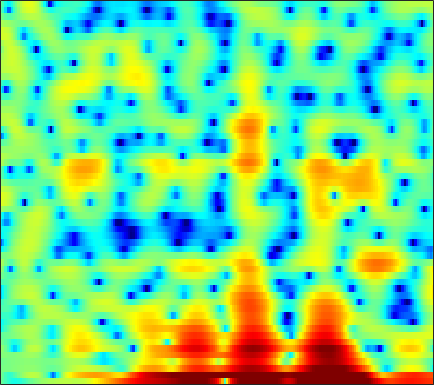

The file beside this chart, header and first rows:
-0.82934, -1.6838, -2.7264, -3.6595, -4.2385, -4.6803, -4.94, -4.9529, -4.6348, -4.1004, -3.4991, -2.9867, -2.263, -1.5553, -1.0819, -0.50896, -0.023491, 0.30839, 0.66318, 0.9666, 1.2739, 1.4583, 1.6874, 1.8795
-0.5099, -1.56, -2.825, -3.658, -3.83, -3.445, -2.561, -1.77, -0.7126, 0.248, 1.093, 1.61, 2.18, 2.563, 2.729, 2.764, 2.592, 2.292, 1.642, 0.6451, -0.7948, -2.288, -5.108, -9.396
-0.4526, -0.4191, -0.3596, -0.2906, -0.2262, -0.118, 0.02177, 0.1301, 0.2837, 0.4249, 0.5463, 0.6212, 0.6888, 0.7044, 0.6835, 0.5916, 0.4484, 0.298, 0.04813, -0.2421, -0.551, -0.775, -1.028, -1.177
-0.8855, -0.7229, -0.5305, -0.367, -0.263, -0.1246, -0.006733, 0.07958, 0.1817, 0.2701, 0.3379, 0.3778, 0.4, 0.383, 0.3455, 0.2614, 0.1467, 0.04465, -0.1081, -0.2612, -0.3968, -0.4791, -0.5503, -0.5443
0.04974, 0.08198, 0.05562, -0.01281, -0.06514, -0.1036, -0.06814, 0.02139, 0.2193, 0.4875, 0.7733, 0.9811, 1.205, 1.336, 1.355, 1.27, 1.037, 0.7549, 0.2269, -0.4687, -1.311, -2.012, -2.925, -3.581
0.8958, 0.3164, -0.81, -2.397, -3.981, -6.507, -8.464, -8.081, -5.536, -2.908, -0.8556, 0.3378, 1.509, 2.298, 2.667, 2.888, 2.812, 2.559, 1.969, 1.048, -0.2661, -1.554, -3.724, -6.251
-0.5178, -0.9674, -1.74, -2.703, -3.486, -4.46, -4.976, -4.79, -3.875, -2.562, -1.246, -0.4006, 0.4877, 1.107, 1.404, 1.587, 1.54, 1.374, 1.005, 0.51, -0.03147, -0.4089, -0.8237, -1
-1.529, -1.316, -1.037, -0.7855, -0.5896, -0.3188, -0.01571, 0.2509, 0.6317, 1.031, 1.421, 1.674, 1.926, 2.046, 2.029, 1.839, 1.429, 0.9825, 0.1514, -0.9621, -2.386, -3.645, -5.423, -6.714
-5.624, -4.238, -2.808, -1.715, -1.07, -0.3624, 0.2122, 0.5841, 1.014, 1.39, 1.7, 1.888, 2.073, 2.169, 2.153, 2.002, 1.677, 1.29, 0.5507, -0.4839, -1.873, -3.143, -5.057, -6.612
-5.955, -5.068, -4.079, -3.334, -2.915, -2.534, -2.273, -2.125, -1.92, -1.647, -1.284, -0.9447, -0.4413, 0.06588, 0.4143, 0.7974, 1.055, 1.154, 1.18, 1.089, 0.9193, 0.7747, 0.6135, 0.5562
-3.655, -3.47, -3.369, -3.471, -3.718, -4.339, -5.345, -6.372, -7.946, -9.017, -8.387, -6.928, -4.678, -2.701, -1.491, -0.1912, 0.7866, 1.335, 1.87, 2.221, 2.426, 2.516, 2.571, 2.574
-2.47, -2.289, -2.208, -2.369, -2.667, -3.38, -4.534, -5.747, -7.829, -9.623, -8.988, -7.046, -4.292, -2.058, -0.7419, 0.5978, 1.55, 2.055, 2.504, 2.736, 2.808, 2.775, 2.657, 2.482
-3.369, -2.831, -2.135, -1.56, -1.233, -0.9361, -0.7602, -0.6697, -0.5606, -0.3619, -0.006419, 0.3711, 0.9404, 1.503, 1.869, 2.238, 2.4, 2.388, 2.171, 1.728, 1.083, 0.5181, -0.27, -0.946
-7.78, -5.823, -3.692, -2.024, -1.023, 0.04351, 0.8617, 1.362, 1.916, 2.355, 2.703, 2.914, 3.117, 3.213, 3.196, 3.032, 2.665, 2.225, 1.359, 0.09938, -1.688, -3.53, -7.053, -12.71
-7.479, -5.742, -3.775, -2.214, -1.256, -0.1965, 0.6624, 1.184, 1.749, 2.189, 2.508, 2.658, 2.755, 2.737, 2.633, 2.361, 1.936, 1.499, 0.7485, -0.2035, -1.386, -2.392, -3.806, -4.962
-2.753, -2.537, -2.139, -1.673, -1.298, -0.7758, -0.2457, 0.1382, 0.6012, 0.975, 1.245, 1.362, 1.405, 1.311, 1.17, 0.9095, 0.5913, 0.3346, -0.001592, -0.3205, -0.6029, -0.7795, -0.9277, -0.9458
-0.4494, -1.035, -1.799, -2.372, -2.557, -2.393, -1.802, -1.2, -0.3935, 0.2562, 0.6549, 0.781, 0.6922, 0.3278, -0.08114, -0.7479, -1.391, -1.729, -1.877, -1.658, -1.166, -0.7315, -0.1389, 0.4146
1.328, -0.276, -3.256, -8.026, -13.74, -11.91, -5.611, -2.788, -0.365, 1.099, 1.838, 1.984, 1.645, 0.6877, -0.5155, -2.968, -6.822, -10.71, -11.24, -6.475, -3.164, -1.46, 0.1203, 1.195
2.131, 1.161, -0.2411, -1.53, -2.098, -1.918, -0.8346, 0.2034, 1.452, 2.349, 2.837, 2.91, 2.608, 1.836, 0.9226, -0.6572, -2.449, -3.539, -3.974, -3.25, -2.22, -1.588, -1.042, -0.8322
-0.07633, -0.2032, -0.1889, 0.0005028, 0.2564, 0.741, 1.318, 1.772, 2.341, 2.802, 3.08, 3.153, 3.062, 2.744, 2.386, 1.791, 1.112, 0.5862, -0.0997, -0.7818, -1.554, -2.28, -3.557, -5.314
-6.592, -5.441, -3.717, -2.139, -1.11, 0.0669, 1.07, 1.7, 2.405, 2.946, 3.32, 3.485, 3.558, 3.465, 3.297, 2.93, 2.418, 1.936, 1.166, 0.2047, -0.9891, -2.069, -3.844, -6.096
-13.3, -9.795, -6.438, -4.036, -2.62, -1.087, 0.1502, 0.9322, 1.79, 2.463, 2.969, 3.242, 3.461, 3.522, 3.461, 3.235, 2.857, 2.47, 1.808, 0.9716, -0.03146, -0.8993, -2.194, -3.611
-6.17, -5.715, -4.807, -3.732, -2.886, -1.765, -0.7098, 0.0186, 0.9, 1.653, 2.263, 2.628, 2.977, 3.171, 3.212, 3.137, 2.902, 2.626, 2.123, 1.482, 0.7044, 0.04218, -0.9368, -2.005
-5.061, -5.263, -5.226, -4.765, -4.167, -3.136, -1.972, -1.112, -0.04022, 0.8985, 1.675, 2.148, 2.638, 2.965, 3.108, 3.163, 3.057, 2.874, 2.505, 1.986, 1.324, 0.7433, -0.1233, -1.086
-6.819, -8.806, -11.37, -11.19, -9.083, -6.095, -3.682, -2.231, -0.7006, 0.4982, 1.437, 2.005, 2.61, 3.053, 3.288, 3.459, 3.478, 3.384, 3.107, 2.641, 2.003, 1.399, 0.4375, -0.6804
-4.134, -6.142, -8.704, -8.769, -7.089, -4.59, -2.65, -1.551, -0.4379, 0.3798, 1.058, 1.519, 2.104, 2.655, 3.021, 3.4, 3.627, 3.665, 3.529, 3.162, 2.553, 1.921, 0.8045, -0.6727
1.791, 1.262, 0.6498, 0.2432, 0.07133, -0.09207, -0.2965, -0.5717, -1.114, -1.76, -2.205, -2.137, -1.401, -0.2342, 0.6497, 1.671, 2.364, 2.67, 2.798, 2.642, 2.195, 1.695, 0.8228, -0.322
4.293, 4.014, 3.544, 2.948, 2.413, 1.505, 0.2724, -0.9705, -3.337, -7.144, -15.09, -27.36, -10.31, -5.123, -2.853, -0.9425, 0.1451, 0.5686, 0.7099, 0.4606, -0.04385, -0.4954, -1.057, -1.429
4.462, 4.261, 3.863, 3.315, 2.795, 1.96, 0.92, 0.008546, -1.37, -2.802, -3.93, -4.239, -3.835, -2.885, -2.144, -1.395, -1.051, -1.107, -1.622, -2.761, -4.544, -6.332, -8.74, -8.797
3.146, 2.938, 2.563, 2.109, 1.716, 1.179, 0.6041, 0.174, -0.3645, -0.8253, -1.146, -1.281, -1.321, -1.261, -1.192, -1.169, -1.305, -1.59, -2.29, -3.444, -5.232, -7.064, -9.584, -9.445
0.7341, 0.3517, -0.2316, -0.8126, -1.175, -1.55, -1.768, -1.866, -1.96, -2.045, -2.111, -2.14, -2.115, -2.021, -1.916, -1.755, -1.615, -1.547, -1.558, -1.668, -1.834, -1.906, -1.817, -1.371
-1.726, -2.722, -4.392, -6.131, -6.979, -7.031, -6.182, -5.485, -4.83, -4.56, -4.636, -4.805, -4.989, -4.838, -4.436, -3.578, -2.609, -1.916, -1.115, -0.5023, -0.007146, 0.321, 0.7423, 1.206
-1.256, -2.787, -5.981, -11.61, -18.16, -13.48, -8.356, -6.379, -5.151, -5.13, -6.218, -7.93, -11.85, -15.01, -11.52, -6.633, -3.461, -1.794, -0.2385, 0.7599, 1.376, 1.626, 1.788, 1.873
2.297, 1.604, 0.5276, -0.51, -1.035, -1.29, -1.108, -0.9568, -0.9711, -1.415, -2.359, -3.395, -4.859, -5.352, -4.524, -2.561, -0.6895, 0.3933, 1.38, 1.891, 1.895, 1.585, 0.719, -0.696
2.568, 2.294, 1.927, 1.612, 1.411, 1.233, 1.104, 1.012, 0.8591, 0.642, 0.3532, 0.1394, -0.05823, -0.1171, -0.02128, 0.2291, 0.5278, 0.6913, 0.7595, 0.5749, 0.04195, -0.6238, -1.992, -4.087
1.042, 0.9247, 0.8673, 0.9065, 0.974, 1.093, 1.187, 1.244, 1.276, 1.256, 1.186, 1.111, 0.9885, 0.8695, 0.7803, 0.639, 0.4653, 0.3042, 0.01513, -0.399, -0.9114, -1.378, -2.075, -2.776
-1.866, -1.8, -1.288, -0.5408, 0.05179, 0.7347, 1.276, 1.566, 1.809, 1.905, 1.892, 1.817, 1.646, 1.43, 1.227, 0.9212, 0.5551, 0.2406, -0.2429, -0.7744, -1.324, -1.715, -2.126, -2.366
-12.11, -9.989, -5.289, -2.092, -0.4541, 1.07, 2.042, 2.482, 2.773, 2.797, 2.618, 2.396, 2.04, 1.64, 1.341, 0.9376, 0.4894, 0.07248, -0.6264, -1.519, -2.626, -3.489, -4.408, -4.593
-3.976, -3.414, -1.503, 0.4448, 1.601, 2.691, 3.279, 3.438, 3.296, 2.788, 1.96, 1.2, 0.1539, -0.6956, -1.045, -1.173, -1.146, -1.211, -1.625, -2.661, -4.613, -7.08, -13.57, -24.18
1.925, 2.095, 2.449, 2.841, 3.088, 3.237, 3.115, 2.789, 1.989, 0.6698, -1.321, -3.436, -7.478, -12.9, -13.2, -8.591, -5.48, -4.077, -3.084, -2.835, -3.139, -3.6, -4.146, -3.998
2.309, 2.434, 2.556, 2.602, 2.57, 2.387, 2.005, 1.545, 0.6485, -0.6067, -2.296, -3.864, -6.221, -8.131, -8.36, -7.094, -5.373, -4.26, -3.134, -2.329, -1.765, -1.417, -0.9803, -0.5063
1.25, 1.357, 1.444, 1.467, 1.424, 1.289, 1.018, 0.7231, 0.1853, -0.5151, -1.333, -1.982, -2.807, -3.393, -3.646, -3.662, -3.392, -3.043, -2.475, -1.838, -1.191, -0.7148, -0.1079, 0.4532
-0.2741, -0.2383, -0.1812, -0.08347, 0.01215, 0.1389, 0.2051, 0.1853, 0.03987, -0.2779, -0.7516, -1.19, -1.844, -2.524, -2.989, -3.459, -3.643, -3.547, -3.083, -2.344, -1.443, -0.7501, 0.1361, 0.9329
-2.647, -3.097, -3.44, -3.196, -2.623, -1.663, -0.7643, -0.2704, 0.09436, 0.1111, -0.2431, -0.747, -1.738, -3.151, -4.449, -6.41, -8.048, -8.298, -6.947, -4.831, -2.804, -1.479, 0.02076, 1.247
-5.893, -8.905, -16.35, -13.82, -8.327, -4.065, -1.577, -0.3905, 0.5245, 0.8363, 0.6114, 0.09369, -1.087, -2.908, -4.851, -8.597, -14.42, -16.61, -10.87, -6.588, -3.772, -2.178, -0.4594, 0.9437
-2.794, -3.725, -4.609, -4.189, -3.063, -1.334, 0.1276, 0.9359, 1.609, 1.831, 1.648, 1.256, 0.4165, -0.7277, -1.731, -3.141, -4.282, -4.783, -4.91, -4.542, -3.909, -3.314, -2.371, -1.256
0.9338, 0.9374, 1.015, 1.25, 1.522, 1.947, 2.35, 2.567, 2.7, 2.616, 2.3, 1.921, 1.23, 0.3549, -0.3956, -1.475, -2.631, -3.532, -4.823, -6.269, -7.83, -8.807, -8.955, -7.318
2.402, 2.568, 2.785, 2.983, 3.105, 3.23, 3.266, 3.218, 3.031, 2.697, 2.199, 1.722, 0.9617, 0.06641, -0.6936, -1.809, -3.087, -4.186, -5.928, -8.293, -11.85, -15.93, -19.67, -13.12
2.406, 2.704, 3.075, 3.356, 3.489, 3.55, 3.454, 3.283, 2.907, 2.363, 1.662, 1.026, 0.08113, -0.9609, -1.771, -2.835, -3.844, -4.547, -5.431, -6.24, -6.907, -7.179, -7.056, -6.317
1.18, 1.948, 2.777, 3.338, 3.591, 3.69, 3.538, 3.27, 2.723, 1.952, 0.9616, 0.07022, -1.305, -2.883, -4.13, -5.662, -6.631, -6.777, -6.343, -5.519, -4.654, -4.06, -3.307, -2.616
-0.4955, 1.106, 2.497, 3.289, 3.567, 3.593, 3.287, 2.855, 2.059, 1.044, -0.1899, -1.264, -3.037, -5.355, -7.804, -13.09, -24.8, -17.23, -9.845, -6.068, -3.699, -2.432, -1.193, -0.3346
1.366, 2.223, 2.995, 3.329, 3.286, 2.878, 2.078, 1.253, -0.09455, -1.556, -2.883, -3.674, -4.511, -5.332, -6.037, -6.963, -7.199, -6.567, -4.894, -3.038, -1.455, -0.5216, 0.381, 0.9317
3.622, 3.733, 3.724, 3.439, 3.01, 2.07, 0.6089, -0.8994, -3.675, -7.645, -12.14, -12.08, -8.483, -5.81, -4.425, -3.099, -2.09, -1.398, -0.5034, 0.2899, 0.9455, 1.295, 1.541, 1.503
3.64, 3.555, 3.294, 2.839, 2.357, 1.458, 0.2096, -1.026, -3.139, -5.713, -7.79, -7.702, -5.75, -3.579, -2.24, -0.8572, 0.1452, 0.7161, 1.284, 1.647, 1.809, 1.798, 1.584, 1.114
1.919, 1.741, 1.415, 1.053, 0.7691, 0.4008, 0.02306, -0.2833, -0.6817, -1, -1.101, -0.9885, -0.5844, -0.006522, 0.4424, 0.963, 1.363, 1.549, 1.632, 1.563, 1.34, 1.084, 0.6211, 0.01156
-0.1338, -0.7942, -1.688, -2.298, -2.393, -1.992, -1.245, -0.6187, 0.1574, 0.8176, 1.36, 1.701, 2.076, 2.354, 2.475, 2.504, 2.361, 2.135, 1.682, 1.079, 0.3904, -0.1461, -0.8252, -1.419
-1.714, -3.66, -7.503, -13.19, -13.25, -7.498, -3.53, -1.466, 0.538, 1.968, 2.981, 3.526, 3.991, 4.177, 4.138, 3.846, 3.241, 2.583, 1.425, -0.07032, -1.816, -3.155, -4.555, -5.054
-1.289, -2.757, -4.91, -6.508, -6.431, -4.61, -2.232, -0.62, 1.177, 2.575, 3.608, 4.154, 4.596, 4.704, 4.568, 4.073, 3.193, 2.238, 0.4802, -1.992, -5.599, -9.692, -21.15, -17.6
